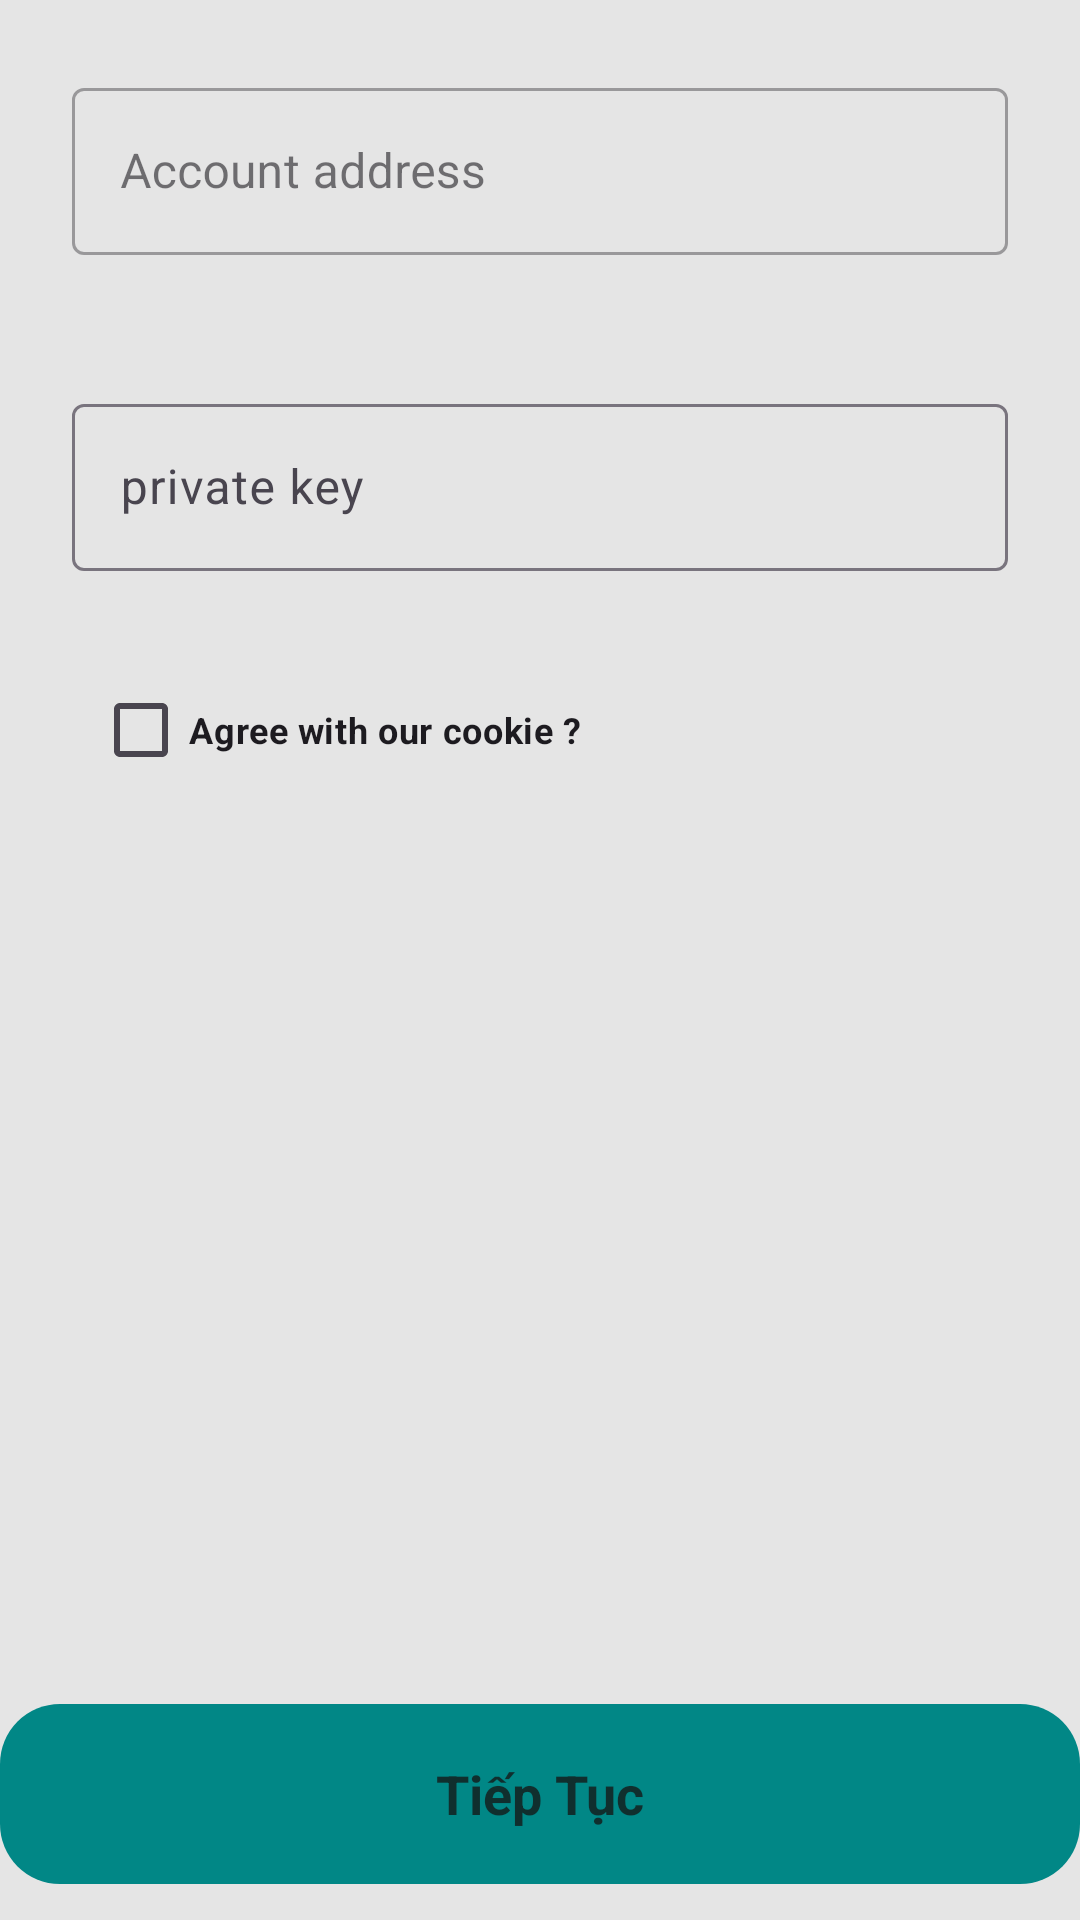

Write the Android layout XML for this screen, with the resource values it uses.
<!-- AndroidManifest.xml: application theme Theme.Ewallet -->
<!-- res/layout/activity_link_acount.xml -->
<?xml version="1.0" encoding="utf-8"?>
<androidx.constraintlayout.widget.ConstraintLayout xmlns:android="http://schemas.android.com/apk/res/android"
    xmlns:app="http://schemas.android.com/apk/res-auto"
    xmlns:tools="http://schemas.android.com/tools"
    android:layout_width="match_parent"
    android:layout_height="match_parent"
    tools:context=".LinkAcount">

    <LinearLayout
        android:layout_width="match_parent"
        android:layout_height="match_parent"
        android:background="#E5E5E5"
        android:orientation="vertical"
        tools:layout_editor_absoluteY="24dp">

        <com.google.android.material.textfield.TextInputLayout
            android:id="@+id/text_input_layout_acount"
            style="@style/Widget.MaterialComponents.TextInputLayout.OutlinedBox"
            android:layout_width="match_parent"
            android:layout_height="wrap_content"
            android:layout_marginStart="24dp"
            android:layout_marginTop="24dp"
            android:layout_marginEnd="24dp"
            app:endIconMode="clear_text"
            app:errorEnabled="true">

            <com.google.android.material.textfield.TextInputEditText
                android:id="@+id/edit_text_input"
                android:layout_width="match_parent"
                android:layout_height="wrap_content"
                android:hint="Account address" />
        </com.google.android.material.textfield.TextInputLayout>

        <com.google.android.material.textfield.TextInputLayout
            android:id="@+id/key"
            android:layout_width="match_parent"
            android:layout_height="wrap_content"
            android:layout_marginStart="24dp"
            android:layout_marginTop="24dp"
            android:layout_marginEnd="24dp"
            android:hint="private key">

            <com.google.android.material.textfield.TextInputEditText
                android:id="@+id/acount_name"
                android:layout_width="match_parent"
                android:layout_height="wrap_content"
                android:inputType="none" />
        </com.google.android.material.textfield.TextInputLayout>



        <LinearLayout
            android:layout_width="match_parent"
            android:layout_height="wrap_content"
            android:layout_gravity="center_vertical"
            android:layout_marginTop="24dp"
            android:layout_marginStart="24dp"
            android:layout_marginEnd="24dp"
            android:padding="5dp"
            android:orientation="horizontal">

            <CheckBox
                android:id="@+id/checkBox"
                android:layout_width="315dp"
                android:layout_height="wrap_content"
                android:layout_marginStart="2dp"
                android:layout_marginTop="0dp"
                android:layout_marginEnd="0dp"
                android:text="Agree with our cookie ?"
                android:textSize="12sp"
                android:layout_gravity="center_vertical"
                android:textStyle="bold" />

            <ImageView
                android:id="@+id/logo_ETH"
                android:layout_width="wrap_content"
                android:layout_height="match_parent"
                android:layout_gravity="center_vertical"
                android:layout_weight="1"
                app:srcCompat="@drawable/ethereum" />
    </LinearLayout>

        <androidx.constraintlayout.widget.ConstraintLayout
            android:layout_width="match_parent"
            android:layout_height="match_parent">

            <LinearLayout
                android:id="@+id/btn_continue"
                android:layout_width="match_parent"
                android:layout_height="wrap_content"
                android:layout_marginBottom="12dp"
                android:orientation="horizontal"
                app:layout_constraintBottom_toBottomOf="parent"
                app:layout_constraintEnd_toEndOf="parent"
                app:layout_constraintStart_toStartOf="parent">

                <TextView
                    android:layout_width="match_parent"
                    android:layout_height="60dp"
                    android:background="@drawable/button_1"
                    android:gravity="center"
                    android:text="Tiếp Tục"
                    android:textColor="@color/gray"
                    android:textSize="18dp"
                    android:textStyle="bold" />
            </LinearLayout>
        </androidx.constraintlayout.widget.ConstraintLayout>

    </LinearLayout>
</androidx.constraintlayout.widget.ConstraintLayout>
<!-- resources referenced by this layout -->
<resources>
  <color name="gray">#C3151414</color>
  <!-- drawable button_1 (drawable) -->
  <?xml version="1.0" encoding="utf-8"?>
  <shape xmlns:android="http://schemas.android.com/apk/res/android">
              <solid android:color="@color/teal_700"/>
              <corners android:radius="20dp"/>
  </shape>
  <style name="Theme.Ewallet" parent="Base.Theme.Ewallet" />
  <color name="teal_700">#018786</color>
  <style name="Base.Theme.Ewallet" parent="Theme.Material3.DayNight.NoActionBar">
          
          
          <item name="colorPrimary">@color/purple_500</item>
          <item name="colorPrimaryVariant">@color/purple_700</item>
          <item name="colorOnPrimary">@color/white</item>
  
          <item name="colorSecondary">@color/teal_200</item>
          <item name="colorSecondaryVariant">@color/teal_700</item>
          <item name="colorOnSecondary">@color/black</item>
  
          <item name="android:statusBarColor">?attr/colorPrimaryVariant</item>
      </style>
  <color name="purple_500">#6200EE</color>
  <color name="purple_700">#3700B3</color>
  <color name="white">#FFFFFFFF</color>
  <color name="teal_200">#03DAC5</color>
  <color name="black">#FF000000</color>
</resources>
